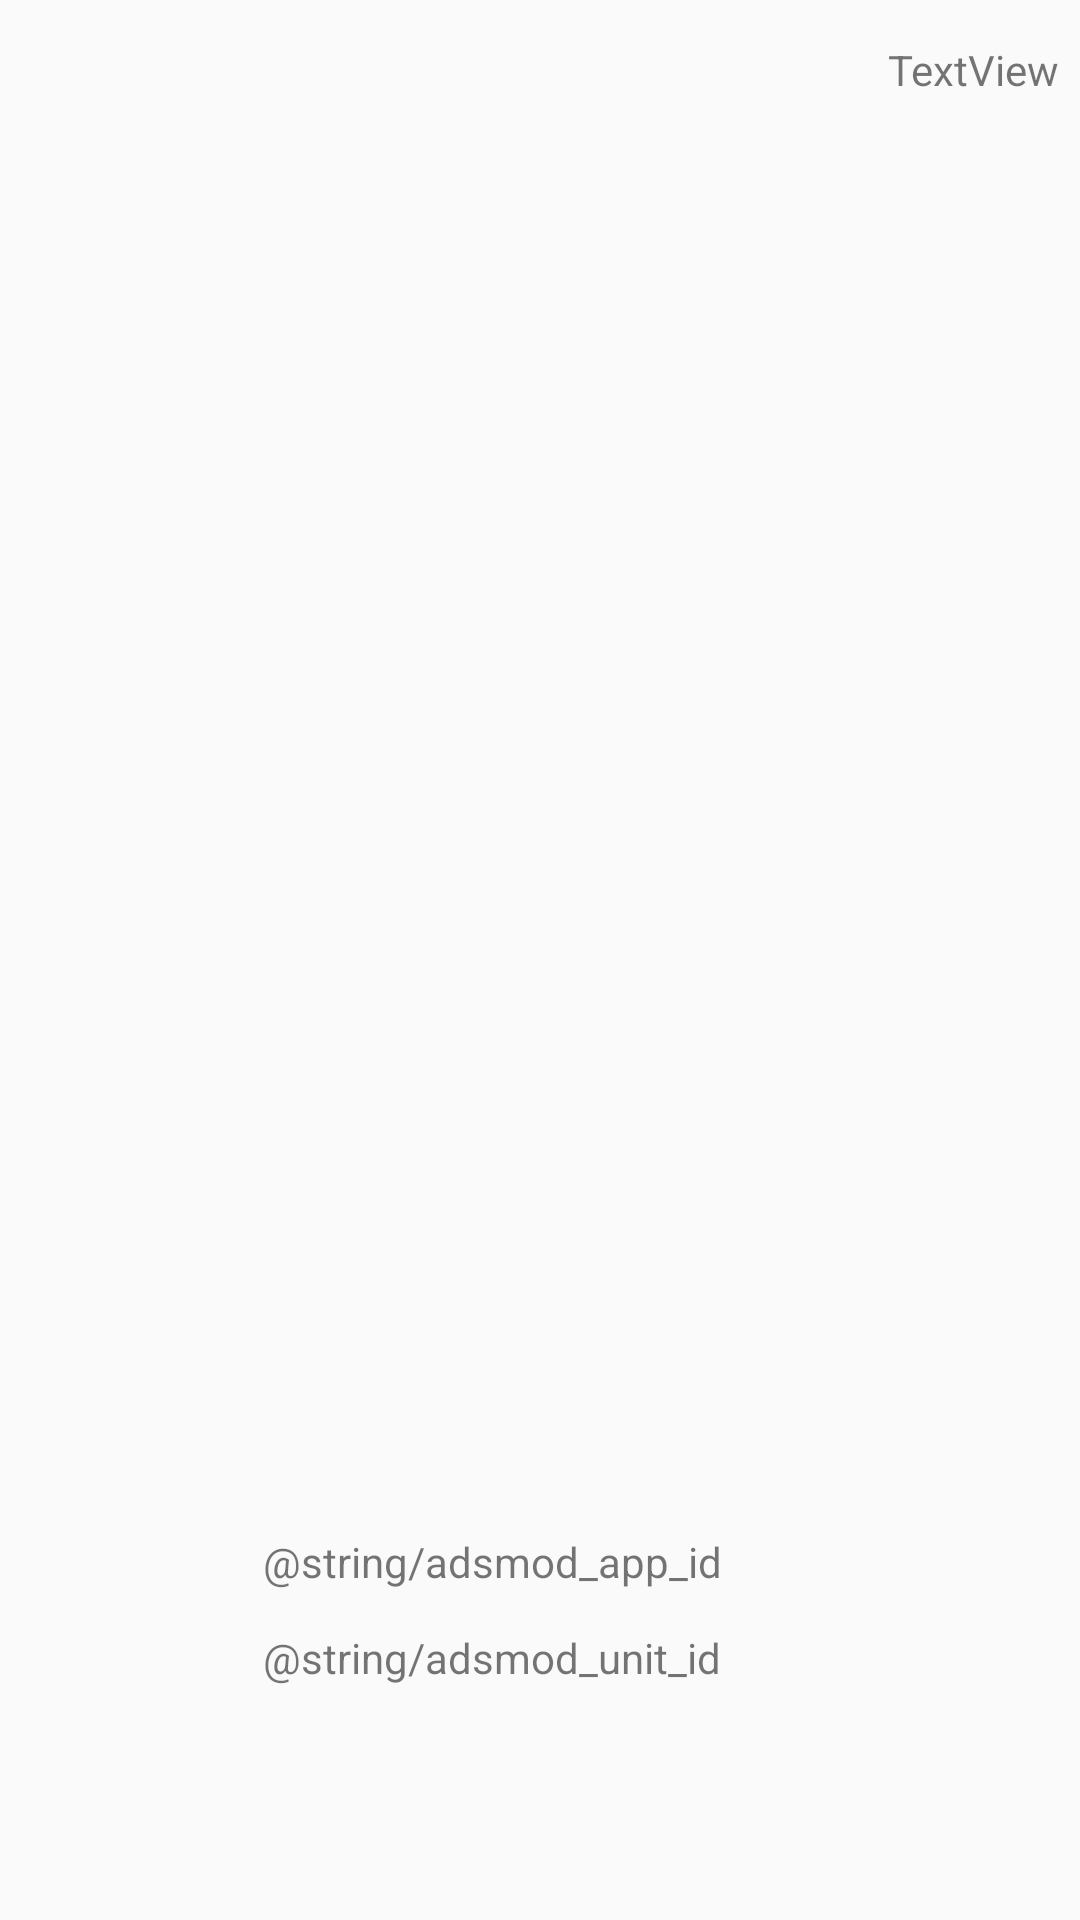

Here is an Android app screen rendered from its layout file. Give the layout XML and the strings, colors and styles it references.
<!-- AndroidManifest.xml: application theme AppTheme -->
<!-- res/layout/fragment_home.xml -->
<?xml version="1.0" encoding="utf-8"?>
<androidx.constraintlayout.widget.ConstraintLayout xmlns:android="http://schemas.android.com/apk/res/android"
    xmlns:app="http://schemas.android.com/apk/res-auto"
    xmlns:tools="http://schemas.android.com/tools"
    android:layout_width="match_parent"
    android:layout_height="match_parent"
    tools:context=".ui.home.HomeFragment">

    <TextView
        android:id="@+id/textViewMail"
        android:layout_width="wrap_content"
        android:layout_height="wrap_content"
        android:text="TextView"
        app:layout_constraintBottom_toTopOf="@+id/text_home"
        app:layout_constraintEnd_toEndOf="parent"
        app:layout_constraintHorizontal_bias="0.977"
        app:layout_constraintStart_toStartOf="parent"
        app:layout_constraintTop_toTopOf="parent"
        app:layout_constraintVertical_bias="0.047" />

    <TextView
        android:id="@+id/text_home"
        android:layout_width="match_parent"
        android:layout_height="wrap_content"
        android:layout_marginStart="8dp"
        android:layout_marginTop="8dp"
        android:layout_marginEnd="8dp"
        android:textAlignment="textStart"
        android:textSize="20sp"
        app:layout_constraintBottom_toBottomOf="parent"
        app:layout_constraintEnd_toEndOf="parent"
        app:layout_constraintStart_toStartOf="parent"
        app:layout_constraintTop_toTopOf="parent" />

    <TextView
        android:id="@+id/textView"
        android:layout_width="wrap_content"
        android:layout_height="wrap_content"
        android:text="@string/adsmod_app_id"
        app:layout_constraintBottom_toBottomOf="parent"
        app:layout_constraintEnd_toEndOf="parent"
        app:layout_constraintHorizontal_bias="0.423"
        app:layout_constraintStart_toStartOf="parent"
        app:layout_constraintTop_toBottomOf="@+id/text_home"
        app:layout_constraintVertical_bias="0.612" />

    <TextView
        android:id="@+id/textView2"
        android:layout_width="wrap_content"
        android:layout_height="wrap_content"
        android:text="@string/adsmod_unit_id"
        app:layout_constraintBottom_toBottomOf="parent"
        app:layout_constraintEnd_toEndOf="parent"
        app:layout_constraintHorizontal_bias="0.423"
        app:layout_constraintStart_toStartOf="parent"
        app:layout_constraintTop_toBottomOf="@+id/text_home"
        app:layout_constraintVertical_bias="0.725" />
</androidx.constraintlayout.widget.ConstraintLayout>
<!-- resources referenced by this layout -->
<resources>
  <style name="AppTheme" parent="Theme.AppCompat.Light.NoActionBar">
          
          <item name="colorPrimary">@color/colorPrimary</item>
          <item name="colorPrimaryDark">@color/colorPrimaryDark</item>
          <item name="colorAccent">@color/colorAccent</item>
  
          <item name="colorControlHighlight">#edea0d</item>
          <item name="colorButtonNormal">#f955f3</item>
          <item name="colorControlActivated">#0cf427</item>
  
          <item name="windowActionModeOverlay">true</item>
      </style>
  <!-- not gathered from this repository: default colours our renderer supplied (Android Studio template values) -->
  <color name="colorPrimary">#FF6200EE</color>
  <color name="colorPrimaryDark">#FF3700B3</color>
  <color name="colorAccent">#FF03DAC5</color>
</resources>
